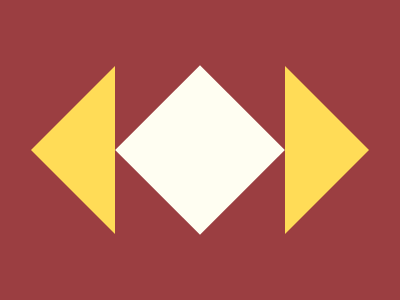

Write a web page that renders exactly this picture using CSS.

<div class="t"></div>
<div class="s"></div>
<div class="t r"></div>
<style>
  body {
    margin: 0;
    background: #9B3E41;
    height: 100vh;
    display: flex;
    justify-content: center;
    align-items: center;
    gap: 1.55rem;
  }
  .s {
    width: 7.5rem;
    height: 7.5rem;
    background: #FFFEF2;
    transform: rotate(45deg);
  }
  .t {
    width: 0;
    height: 0;
    border-right: 5.3rem solid #FFDC57;
    border-top: 5.3rem solid transparent;
    border-bottom: 5.3rem solid transparent;
  }
  .t.r {
    transform: scale(-1);
  }
</style>